The GitHub repository iDanishDev/Maize-Disease-Detection contains a labelled image folder "dataset" with 4 categories: maize blight, maize common rust, maize gray leaf spot, maize healthy. Examples follow, each with its label.

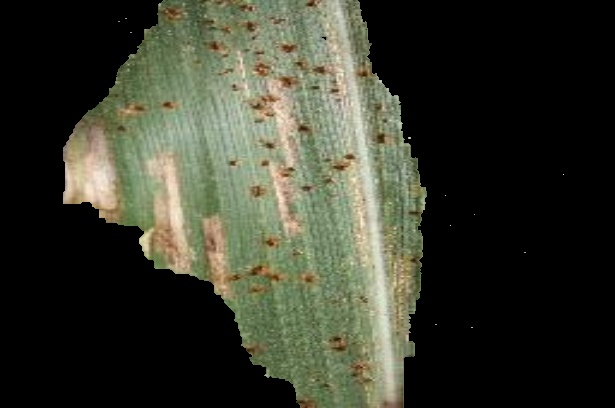
Label: maize gray leaf spot

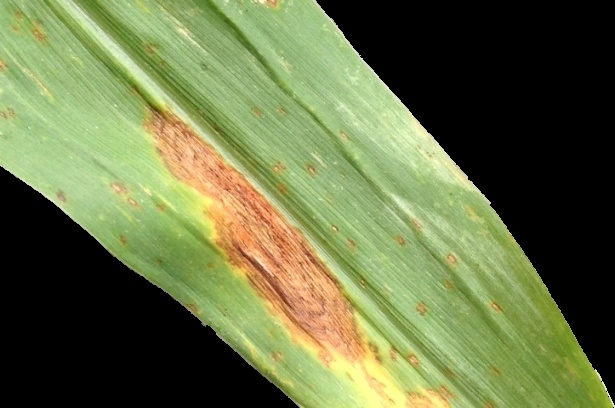
Label: maize blight

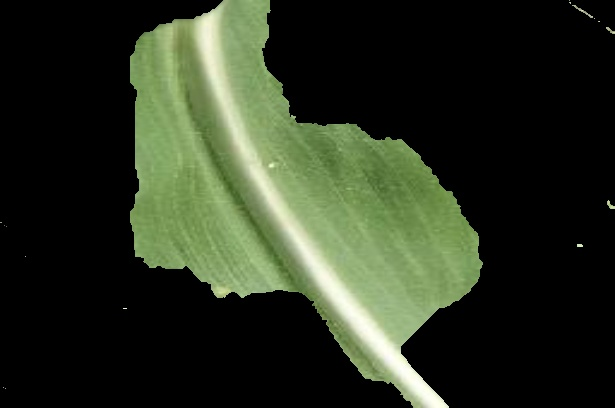
Label: maize healthy

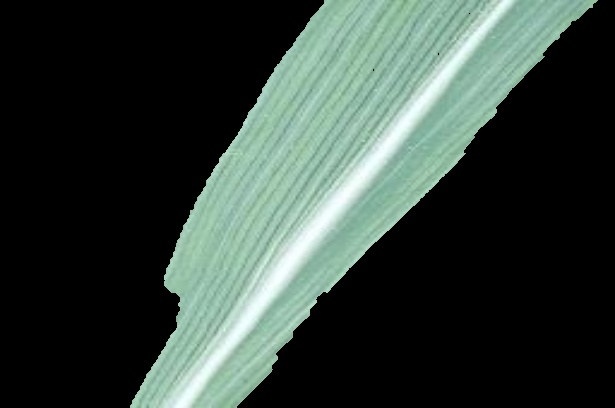
Label: maize healthy

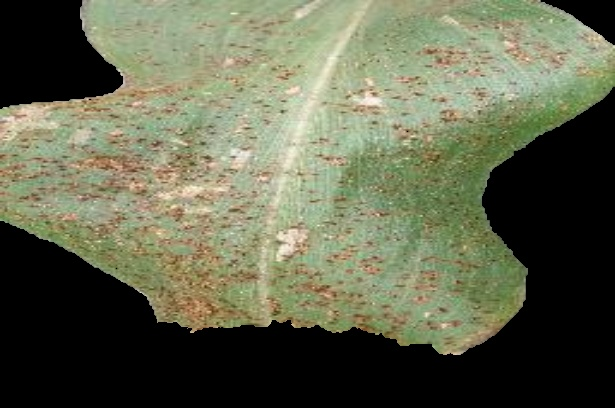
Label: maize common rust

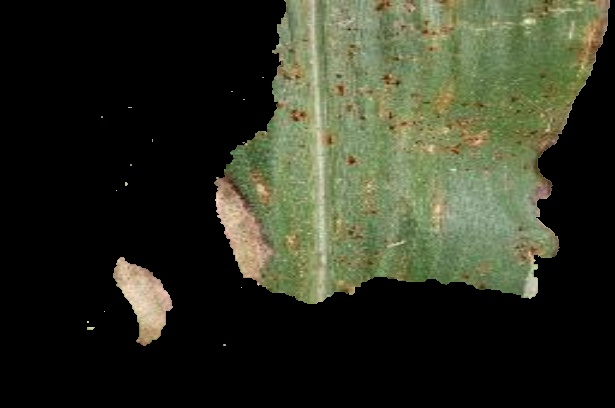
Label: maize blight
